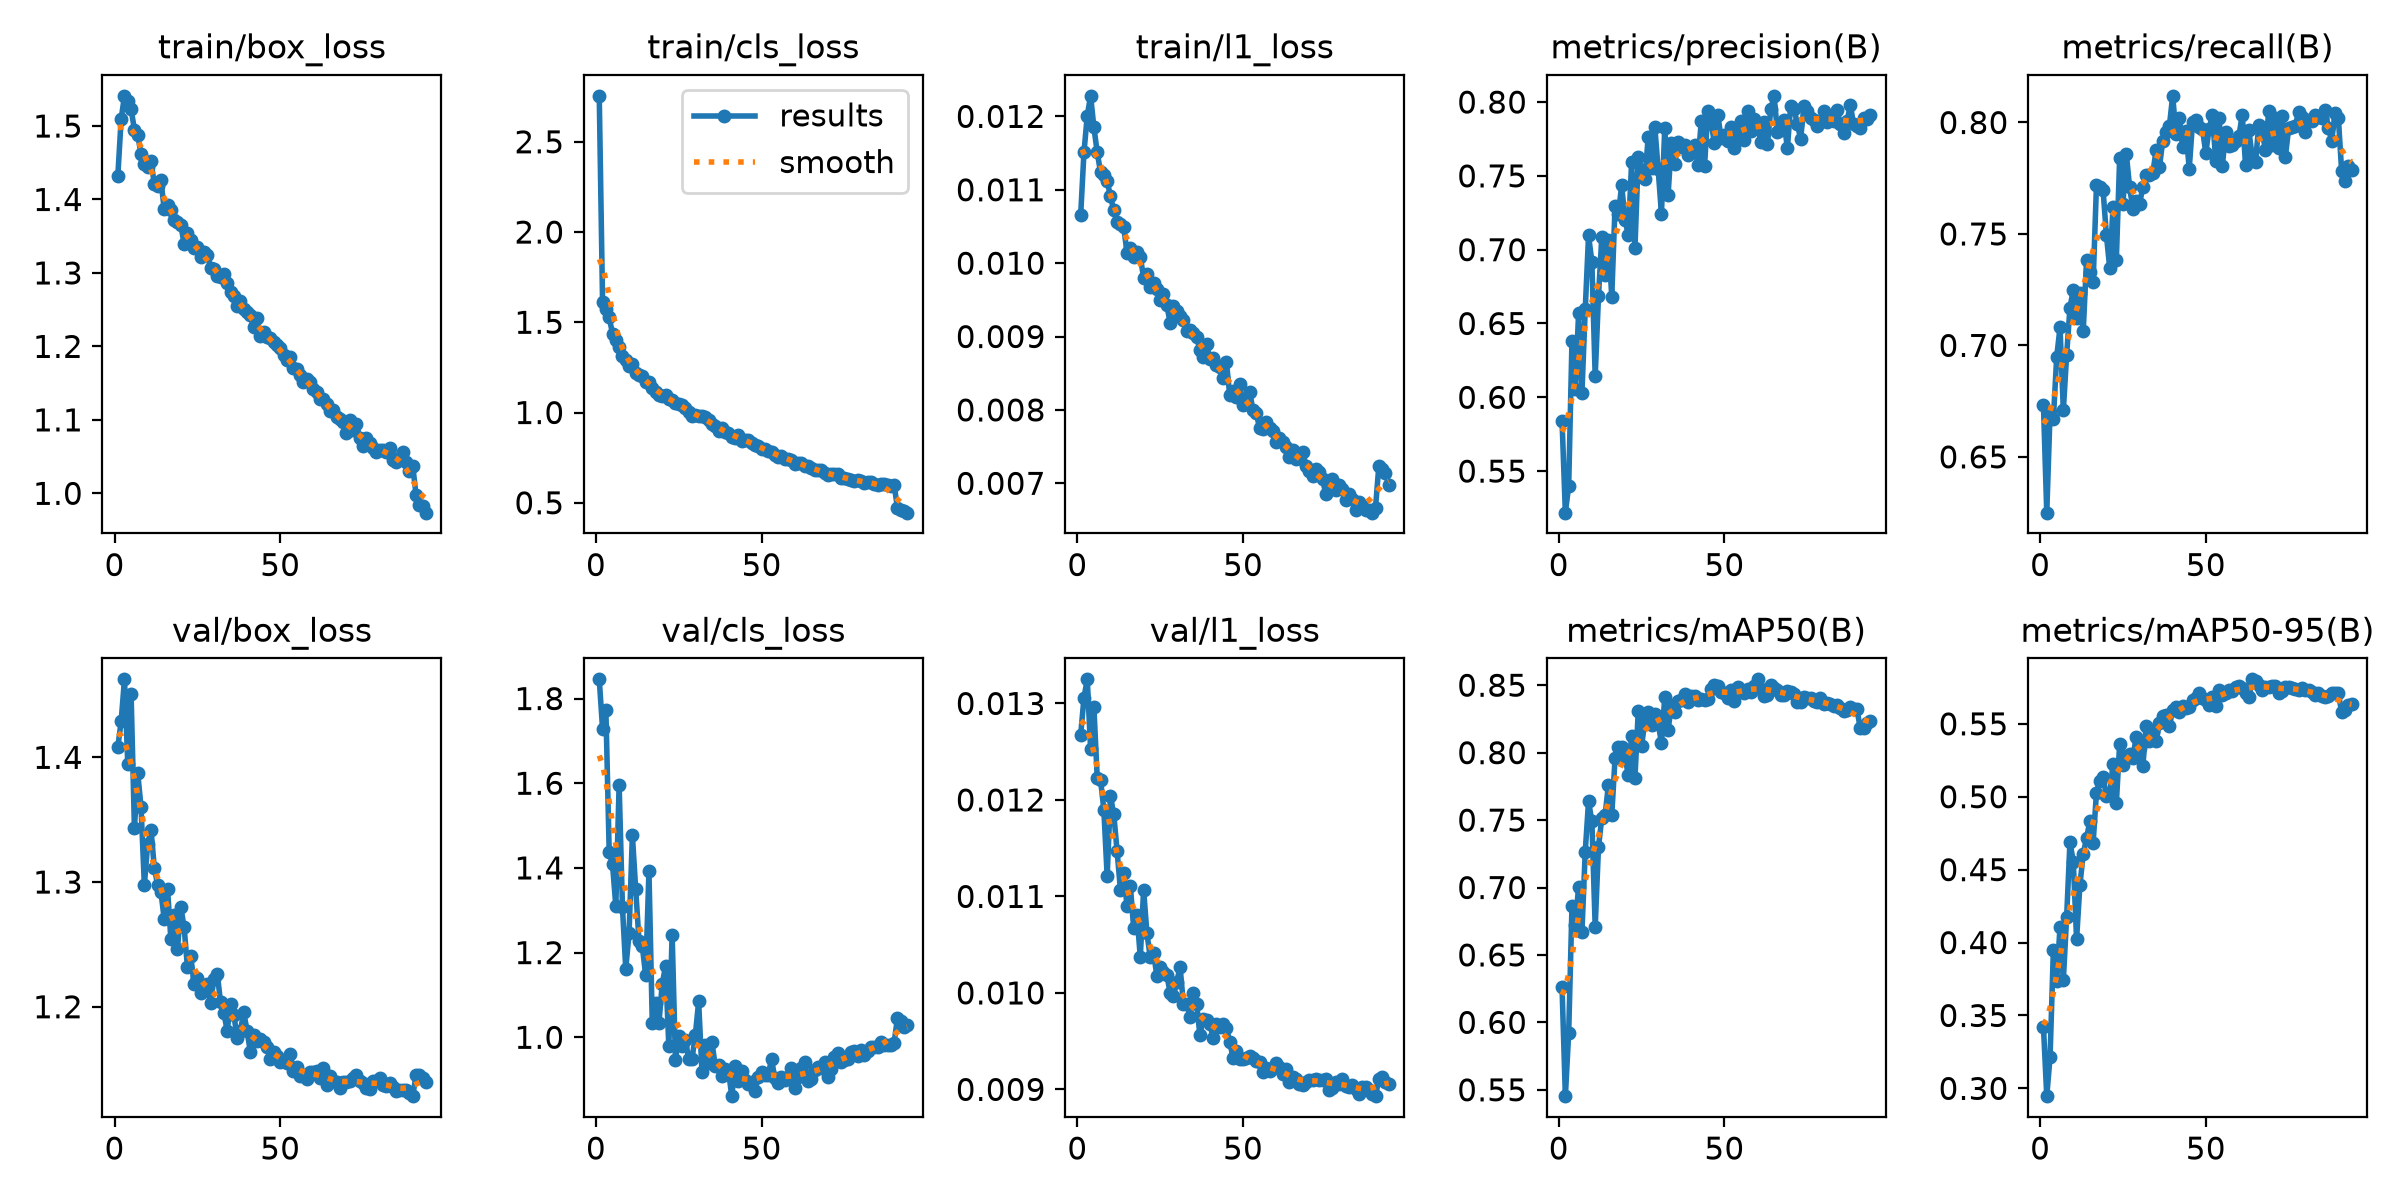

The data file committed next to this chart (first rows):
epoch, time, train/box_loss, train/cls_loss, train/l1_loss, metrics/precision(B), metrics/recall(B), metrics/mAP50(B), metrics/mAP50-95(B), val/box_loss, val/cls_loss, val/l1_loss, lr/pg0, lr/pg1, lr/pg2
1, 185.3, 1.433, 2.755, 0.01065, 0.584, 0.6733, 0.626, 0.3423, 1.408, 1.845, 0.01267, 0.0003692, 0.0003692, 0.0003692
2, 284.2, 1.51, 1.611, 0.01151, 0.5219, 0.625, 0.5453, 0.2947, 1.429, 1.729, 0.01306, 0.0007393, 0.0007393, 0.0007393
3, 381.3, 1.541, 1.576, 0.01201, 0.54, 0.6701, 0.5921, 0.3217, 1.463, 1.773, 0.01325, 0.001109, 0.001109, 0.001109
4, 479.9, 1.534, 1.527, 0.01228, 0.6384, 0.6671, 0.6864, 0.3952, 1.394, 1.438, 0.01253, 0.001109, 0.001109, 0.001109
5, 580.5, 1.523, 1.437, 0.01185, 0.6058, 0.6948, 0.6723, 0.3736, 1.45, 1.409, 0.01296, 0.001107, 0.001107, 0.001107
6, 678.5, 1.495, 1.401, 0.01151, 0.6573, 0.7081, 0.7007, 0.4109, 1.343, 1.31, 0.01223, 0.001104, 0.001104, 0.001104
7, 776.4, 1.487, 1.362, 0.01124, 0.6029, 0.6709, 0.6669, 0.3743, 1.387, 1.597, 0.01221, 0.001101, 0.001101, 0.001101
8, 874, 1.462, 1.314, 0.0112, 0.6597, 0.6958, 0.7267, 0.4176, 1.36, 1.307, 0.0119, 0.001098, 0.001098, 0.001098
9, 971.4, 1.448, 1.29, 0.01112, 0.7096, 0.717, 0.764, 0.4688, 1.298, 1.162, 0.01121, 0.001094, 0.001094, 0.001094
10, 1069, 1.444, 1.255, 0.01091, 0.6917, 0.7248, 0.749, 0.4556, 1.33, 1.246, 0.01204, 0.001089, 0.001089, 0.001089
11, 1166, 1.452, 1.272, 0.01072, 0.6142, 0.7121, 0.6709, 0.4024, 1.342, 1.477, 0.01185, 0.001084, 0.001084, 0.001084
12, 1263, 1.421, 1.222, 0.01056, 0.6686, 0.7236, 0.7301, 0.4393, 1.311, 1.35, 0.01147, 0.001078, 0.001078, 0.001078
13, 1361, 1.418, 1.206, 0.01054, 0.7086, 0.7063, 0.7518, 0.4608, 1.298, 1.228, 0.01107, 0.001072, 0.001072, 0.001072
14, 1463, 1.426, 1.205, 0.01049, 0.6832, 0.7381, 0.7539, 0.4714, 1.292, 1.215, 0.01124, 0.001066, 0.001066, 0.001066
15, 1580, 1.386, 1.168, 0.01014, 0.7065, 0.733, 0.7764, 0.4834, 1.27, 1.147, 0.0109, 0.001059, 0.001059, 0.001059
16, 1712, 1.393, 1.168, 0.0102, 0.6682, 0.7286, 0.7534, 0.4686, 1.294, 1.392, 0.01111, 0.001051, 0.001051, 0.001051
17, 1827, 1.386, 1.137, 0.01009, 0.7296, 0.7718, 0.7961, 0.5029, 1.254, 1.035, 0.01067, 0.001043, 0.001043, 0.001043
18, 1941, 1.373, 1.114, 0.01015, 0.7243, 0.7709, 0.8046, 0.5108, 1.274, 1.081, 0.01081, 0.001034, 0.001034, 0.001034
19, 2056, 1.369, 1.098, 0.01009, 0.7437, 0.7696, 0.8046, 0.5138, 1.246, 1.033, 0.01037, 0.001025, 0.001025, 0.001025
20, 2171, 1.365, 1.092, 0.0098, 0.72, 0.7495, 0.7968, 0.5004, 1.28, 1.125, 0.01107, 0.001016, 0.001016, 0.001016
21, 2285, 1.339, 1.095, 0.00985, 0.7101, 0.7347, 0.7833, 0.5009, 1.264, 1.168, 0.01062, 0.001006, 0.001006, 0.001006
22, 2398, 1.354, 1.074, 0.00967, 0.7595, 0.7619, 0.8124, 0.5225, 1.232, 0.9786, 0.01037, 0.0009956, 0.0009956, 0.0009956
23, 2522, 1.344, 1.069, 0.00973, 0.7012, 0.7385, 0.7815, 0.4958, 1.241, 1.242, 0.01041, 0.0009848, 0.0009848, 0.0009848
24, 2635, 1.334, 1.053, 0.00965, 0.7629, 0.784, 0.8305, 0.5362, 1.218, 0.9468, 0.01018, 0.0009736, 0.0009736, 0.0009736
25, 2748, 1.335, 1.05, 0.0095, 0.7542, 0.7635, 0.805, 0.5219, 1.223, 1.003, 0.01027, 0.0009619, 0.0009619, 0.0009619
26, 2862, 1.322, 1.04, 0.00958, 0.7477, 0.7861, 0.8233, 0.5282, 1.211, 0.9805, 0.01022, 0.0009499, 0.0009499, 0.0009499
27, 2971, 1.328, 1.026, 0.00943, 0.7763, 0.771, 0.8303, 0.5296, 1.214, 0.9929, 0.01019, 0.0009375, 0.0009375, 0.0009375
28, 3069, 1.325, 1.003, 0.00919, 0.7555, 0.7612, 0.8208, 0.5269, 1.218, 0.9496, 0.01, 0.0009247, 0.0009247, 0.0009247
29, 3169, 1.307, 0.9829, 0.00942, 0.7831, 0.7646, 0.8289, 0.5412, 1.203, 0.9492, 0.00997, 0.0009116, 0.0009116, 0.0009116
30, 3281, 1.305, 0.9837, 0.00935, 0.7546, 0.7636, 0.8221, 0.5335, 1.223, 1.005, 0.01011, 0.0008981, 0.0008981, 0.0008981
31, 3396, 1.296, 0.9823, 0.00928, 0.7244, 0.771, 0.807, 0.521, 1.227, 1.085, 0.01027, 0.0008843, 0.0008843, 0.0008843
32, 3509, 1.295, 0.983, 0.00922, 0.7827, 0.7765, 0.8414, 0.5488, 1.203, 0.918, 0.00989, 0.0008702, 0.0008702, 0.0008702
33, 3625, 1.299, 0.9738, 0.00907, 0.737, 0.7763, 0.8169, 0.5383, 1.195, 0.9807, 0.00989, 0.0008557, 0.0008557, 0.0008557
34, 3738, 1.287, 0.957, 0.00909, 0.7723, 0.7773, 0.8348, 0.5446, 1.181, 0.9401, 0.00975, 0.000841, 0.000841, 0.000841
35, 3850, 1.274, 0.9369, 0.00905, 0.758, 0.7876, 0.8302, 0.5384, 1.202, 0.9888, 0.01, 0.000826, 0.000826, 0.000826
36, 3962, 1.269, 0.9247, 0.00899, 0.773, 0.7799, 0.8384, 0.5503, 1.194, 0.9332, 0.00989, 0.0008107, 0.0008107, 0.0008107
37, 4076, 1.255, 0.8989, 0.00882, 0.7698, 0.7918, 0.8388, 0.5554, 1.175, 0.9339, 0.00956, 0.0007952, 0.0007952, 0.0007952
38, 4189, 1.261, 0.9149, 0.00872, 0.7712, 0.7958, 0.8433, 0.556, 1.181, 0.9081, 0.00973, 0.0007795, 0.0007795, 0.0007795
39, 4289, 1.251, 0.8919, 0.0089, 0.7638, 0.7983, 0.8379, 0.5485, 1.195, 0.9242, 0.00972, 0.0007635, 0.0007635, 0.0007635
40, 4388, 1.247, 0.8884, 0.0087, 0.7659, 0.812, 0.8424, 0.5594, 1.181, 0.9202, 0.00968, 0.0007473, 0.0007473, 0.0007473
41, 4490, 1.242, 0.8662, 0.00871, 0.7706, 0.795, 0.8418, 0.5619, 1.164, 0.8609, 0.00953, 0.000731, 0.000731, 0.000731
42, 4599, 1.226, 0.8601, 0.00861, 0.7575, 0.8021, 0.8392, 0.558, 1.178, 0.9317, 0.00968, 0.0007145, 0.0007145, 0.0007145
43, 4696, 1.239, 0.8746, 0.00858, 0.7871, 0.7889, 0.84, 0.5619, 1.173, 0.8966, 0.00965, 0.0006978, 0.0006978, 0.0006978
44, 4792, 1.214, 0.842, 0.00844, 0.7565, 0.7961, 0.839, 0.5607, 1.174, 0.9207, 0.00968, 0.000681, 0.000681, 0.000681
45, 4890, 1.219, 0.8451, 0.00865, 0.7943, 0.7793, 0.8399, 0.5613, 1.172, 0.8997, 0.00964, 0.0006641, 0.0006641, 0.0006641
46, 4986, 1.212, 0.8459, 0.0082, 0.7855, 0.8001, 0.8474, 0.5663, 1.168, 0.8894, 0.00949, 0.0006471, 0.0006471, 0.0006471
47, 5083, 1.211, 0.8329, 0.00826, 0.7723, 0.8013, 0.8499, 0.5674, 1.158, 0.8944, 0.00933, 0.00063, 0.00063, 0.00063
48, 5179, 1.205, 0.8184, 0.00818, 0.7914, 0.7981, 0.8496, 0.5712, 1.163, 0.8736, 0.0094, 0.0006128, 0.0006128, 0.0006128
49, 5276, 1.202, 0.8156, 0.00835, 0.7756, 0.7969, 0.8449, 0.5675, 1.16, 0.9066, 0.00931, 0.0005956, 0.0005956, 0.0005956
50, 5374, 1.198, 0.7988, 0.00807, 0.778, 0.7864, 0.8439, 0.5662, 1.156, 0.9179, 0.00932, 0.0005783, 0.0005783, 0.0005783
51, 5470, 1.188, 0.7991, 0.00813, 0.774, 0.7972, 0.8405, 0.563, 1.157, 0.912, 0.00933, 0.0005611, 0.0005611, 0.0005611
52, 5569, 1.182, 0.7862, 0.00825, 0.783, 0.8034, 0.8465, 0.5681, 1.155, 0.9121, 0.00935, 0.0005438, 0.0005438, 0.0005438
53, 5665, 1.186, 0.7809, 0.008, 0.7691, 0.7828, 0.8386, 0.5621, 1.162, 0.9479, 0.00933, 0.0005265, 0.0005265, 0.0005265
54, 5763, 1.171, 0.7666, 0.00796, 0.7769, 0.8022, 0.8489, 0.5732, 1.149, 0.9032, 0.00929, 0.0005093, 0.0005093, 0.0005093
55, 5872, 1.169, 0.7552, 0.00775, 0.7873, 0.7806, 0.8461, 0.5698, 1.152, 0.8915, 0.00928, 0.0004921, 0.0004921, 0.0004921
56, 5965, 1.161, 0.7611, 0.00774, 0.7743, 0.7959, 0.8446, 0.5714, 1.144, 0.9053, 0.00918, 0.000475, 0.000475, 0.000475
57, 6058, 1.152, 0.7451, 0.00783, 0.7936, 0.7894, 0.8472, 0.573, 1.145, 0.8988, 0.00922, 0.000458, 0.000458, 0.000458
58, 6151, 1.155, 0.7425, 0.00775, 0.7805, 0.7899, 0.845, 0.5722, 1.142, 0.9074, 0.00919, 0.0004411, 0.0004411, 0.0004411
59, 6246, 1.152, 0.7396, 0.00771, 0.7886, 0.7917, 0.8495, 0.5753, 1.147, 0.9281, 0.00922, 0.0004243, 0.0004243, 0.0004243
60, 6340, 1.142, 0.7172, 0.00756, 0.7839, 0.7939, 0.8544, 0.5757, 1.148, 0.8801, 0.00927, 0.0004076, 0.0004076, 0.0004076
... 34 more rows
